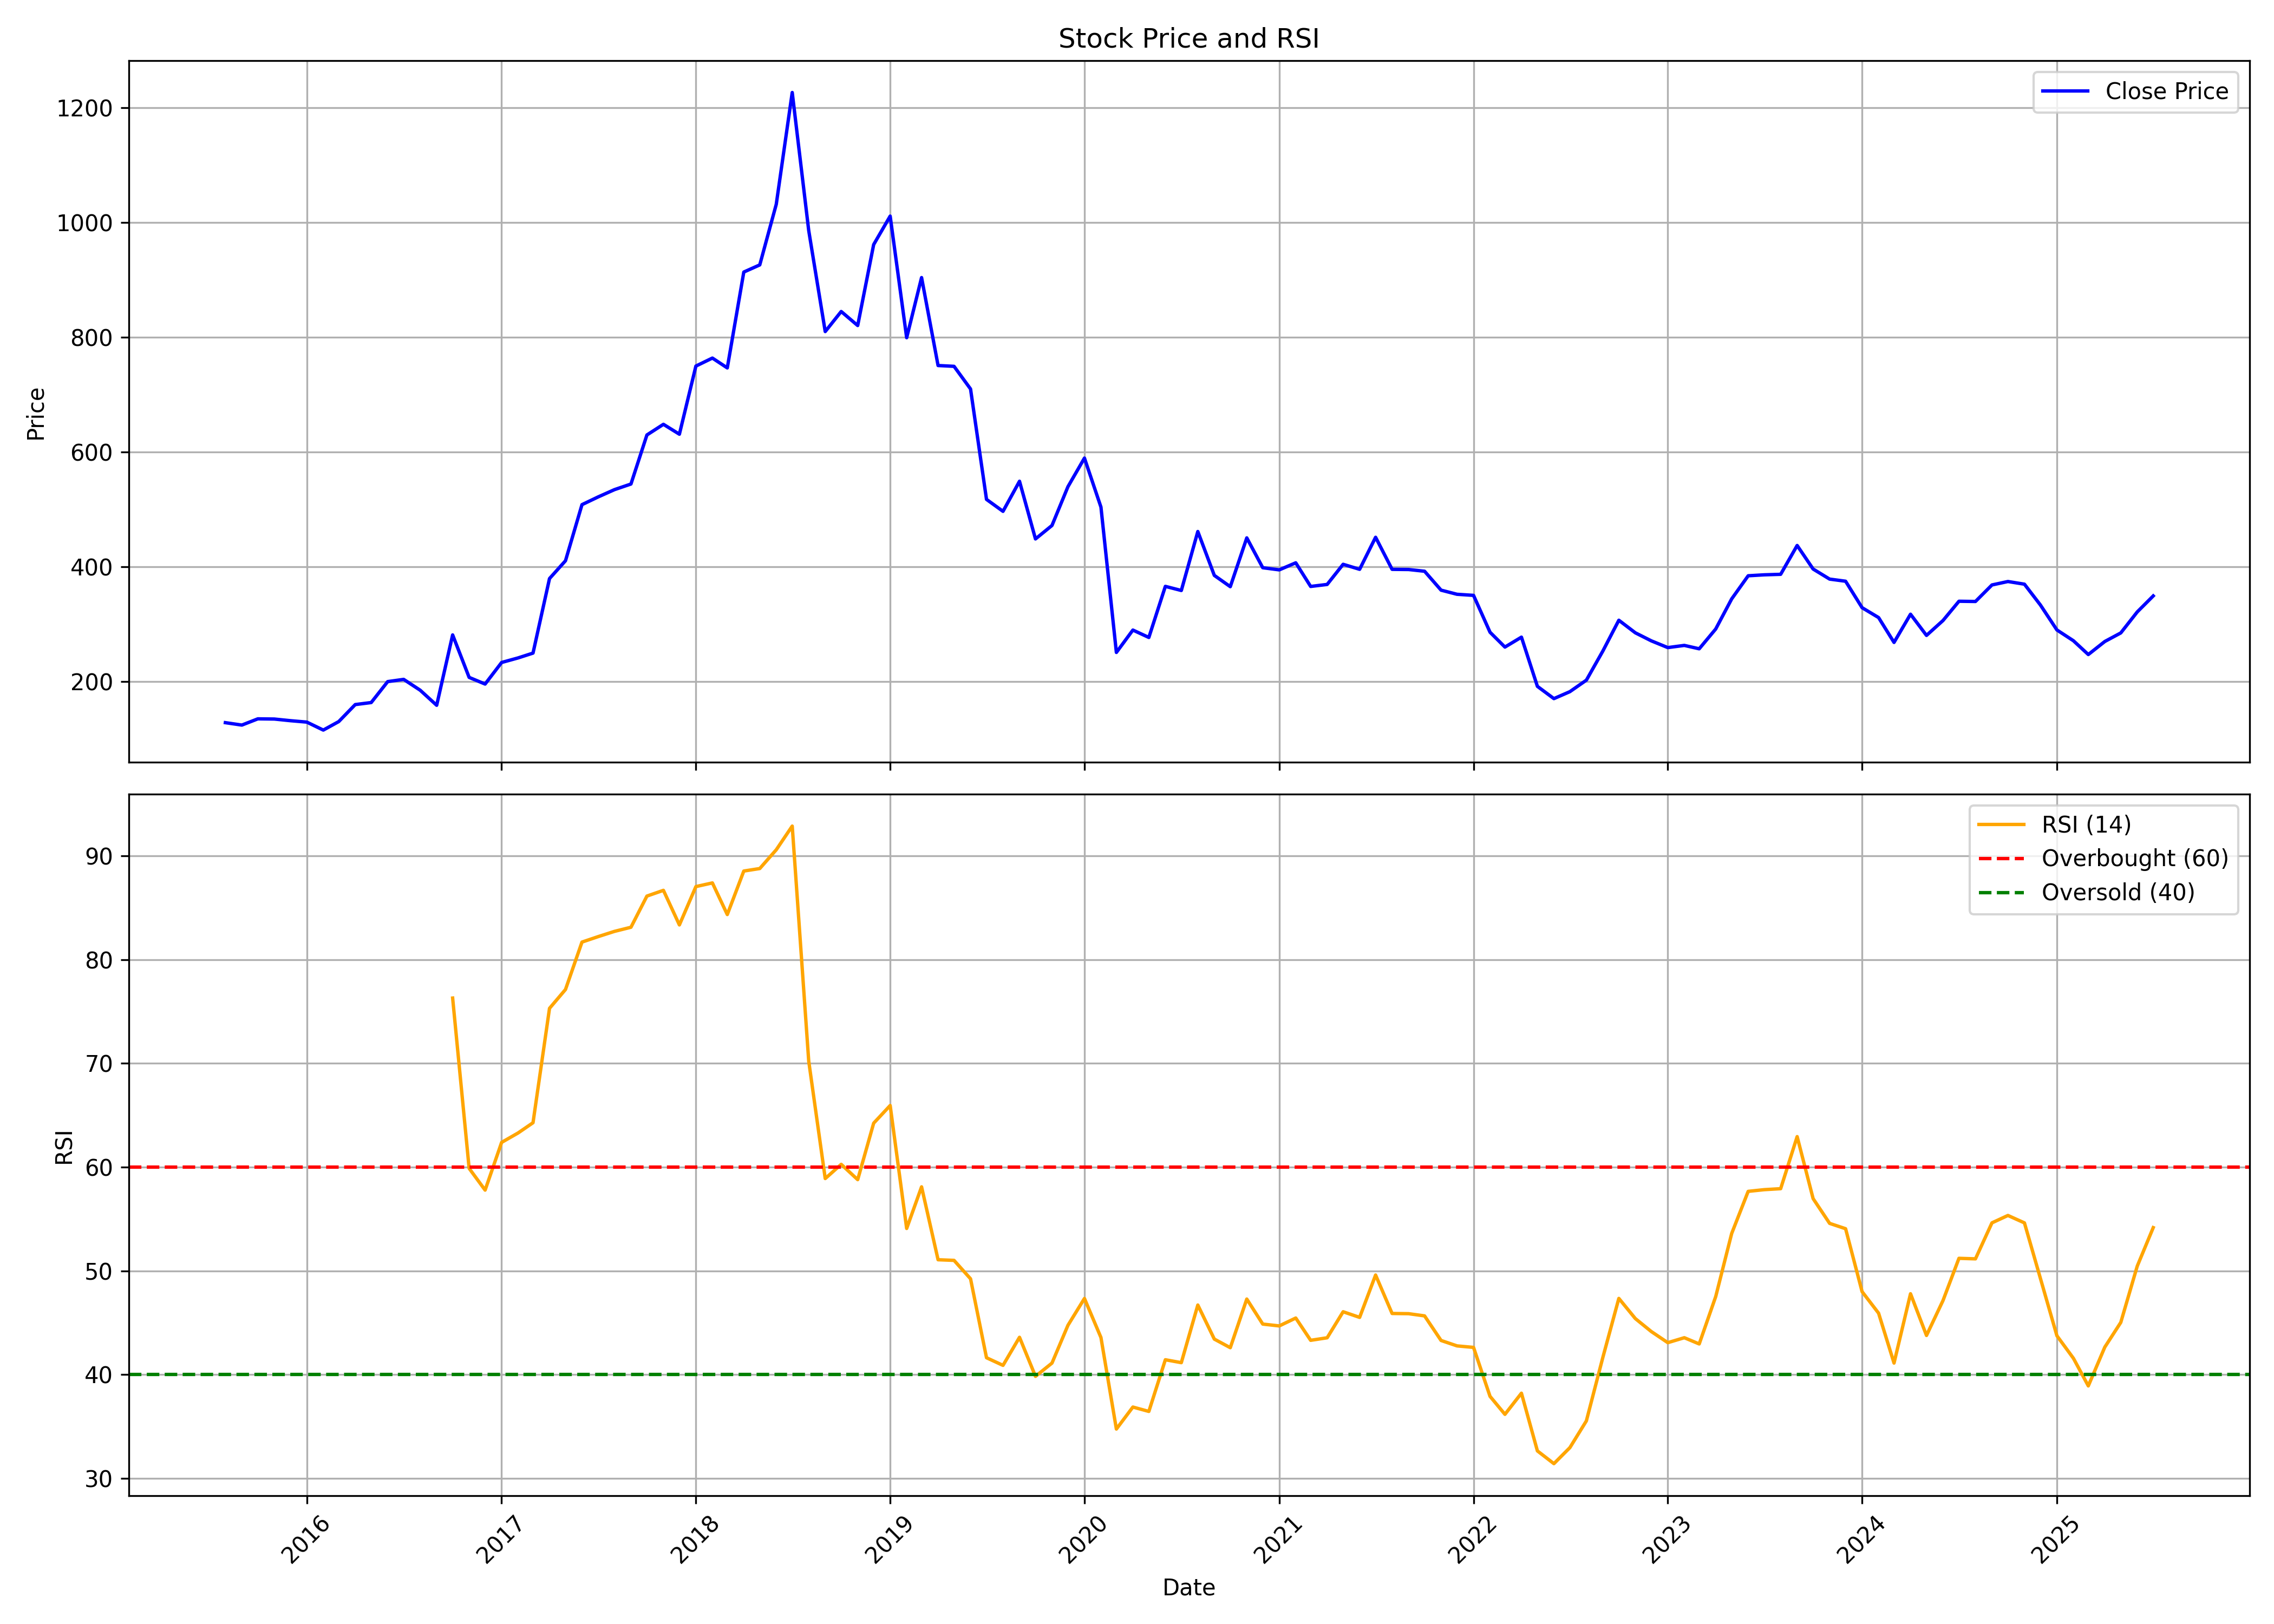

The data file committed next to this chart (first rows):
, date, symbol, open, high, low, close, volume, rsi
0, 2015-08-01, MUTHOOTCAP, 131.4, 140.2, 106.6, 128.7, 7440, 
1, 2015-09-01, MUTHOOTCAP, 134.9, 137.5, 103.7, 124.5, 33874, 
2, 2015-10-01, MUTHOOTCAP, 124.5, 145.9, 114.2, 135.3, 26486, 
3, 2015-11-01, MUTHOOTCAP, 135.8, 139.3, 120.1, 135, 30242, 
4, 2015-12-01, MUTHOOTCAP, 133.6, 139.3, 118.5, 132.1, 56533, 
5, 2016-01-01, MUTHOOTCAP, 129.1, 149, 115.7, 129.6, 57653, 
6, 2016-02-01, MUTHOOTCAP, 127.1, 141.9, 108.3, 115.7, 28099, 
7, 2016-03-01, MUTHOOTCAP, 122.7, 135.2, 110.4, 130.6, 33670, 
8, 2016-04-01, MUTHOOTCAP, 136.4, 175.3, 129.8, 160.2, 175264, 
9, 2016-05-01, MUTHOOTCAP, 163.6, 190.6, 142.0, 163.7, 59469, 
10, 2016-06-01, MUTHOOTCAP, 165.4, 216.5, 154.5, 200.2, 358149, 
11, 2016-07-01, MUTHOOTCAP, 203.6, 217.6, 172.9, 204.1, 571292, 
12, 2016-08-01, MUTHOOTCAP, 204.5, 222.7, 177.8, 185.2, 366482, 
13, 2016-09-01, MUTHOOTCAP, 184.6, 186.4, 153, 159, 252638, 
14, 2016-10-01, MUTHOOTCAP, 159, 302.7, 159, 281.6, 1237162, 76.3
15, 2016-11-01, MUTHOOTCAP, 287, 321.7, 179.6, 207.5, 761268, 59.88
16, 2016-12-01, MUTHOOTCAP, 210.9, 216.5, 175.5, 196, 176376, 57.78
17, 2017-01-01, MUTHOOTCAP, 200.9, 264.5, 191, 233.5, 741978, 62.38
18, 2017-02-01, MUTHOOTCAP, 233.5, 258.9, 223.6, 241.5, 166804, 63.29
19, 2017-03-01, MUTHOOTCAP, 242.7, 261.8, 233.7, 249.9, 160789, 64.28
20, 2017-04-01, MUTHOOTCAP, 250.9, 404.2, 249.2, 379.8, 4990248, 75.3
21, 2017-05-01, MUTHOOTCAP, 379.8, 427.3, 373.5, 410.8, 555913, 77.12
22, 2017-06-01, MUTHOOTCAP, 418.2, 577.4, 404.5, 508.6, 1311901, 81.69
23, 2017-07-01, MUTHOOTCAP, 510.0, 540, 435.6, 521.9, 278799, 82.21
24, 2017-08-01, MUTHOOTCAP, 520.0, 548.0, 466.0, 534.8, 193605, 82.72
25, 2017-09-01, MUTHOOTCAP, 536.2, 584, 505.9, 544.5, 170038, 83.12
26, 2017-10-01, MUTHOOTCAP, 544.5, 740.0, 544.0, 630, 901540, 86.13
27, 2017-11-01, MUTHOOTCAP, 643.4, 675.0, 578.3, 648.6, 268778, 86.68
28, 2017-12-01, MUTHOOTCAP, 648.6, 660.7, 509.5, 631.3, 274404, 83.35
29, 2018-01-01, MUTHOOTCAP, 631.0, 907, 620.0, 750.1, 2384458, 87.04
30, 2018-02-01, MUTHOOTCAP, 750.1, 823.0, 676.6, 764, 291474, 87.4
31, 2018-03-01, MUTHOOTCAP, 770.5, 800.0, 700.0, 746.9, 336564, 84.35
32, 2018-04-01, MUTHOOTCAP, 749.9, 1008, 746.0, 914, 854165, 88.54
33, 2018-05-01, MUTHOOTCAP, 914, 990.0, 880.0, 926.4, 209664, 88.78
34, 2018-06-01, MUTHOOTCAP, 923.8, 1129, 843.6, 1032, 756312, 90.59
35, 2018-07-01, MUTHOOTCAP, 1040, 1300, 941.2, 1227, 760450, 92.87
36, 2018-08-01, MUTHOOTCAP, 1227, 1278, 876.2, 986.2, 949083, 70.21
37, 2018-09-01, MUTHOOTCAP, 987.0, 1045, 789.8, 810.2, 484487, 58.89
38, 2018-10-01, MUTHOOTCAP, 827.0, 885, 719.2, 845.2, 633551, 60.26
39, 2018-11-01, MUTHOOTCAP, 849, 860.0, 789.4, 820.8, 163716, 58.79
40, 2018-12-01, MUTHOOTCAP, 821.7, 1012, 783.5, 961.8, 531080, 64.23
41, 2019-01-01, MUTHOOTCAP, 965.2, 1048, 850.0, 1011, 352450, 65.94
42, 2019-02-01, MUTHOOTCAP, 954.0, 954.0, 745.1, 799.5, 360942, 54.08
43, 2019-03-01, MUTHOOTCAP, 802.2, 940.0, 796.1, 904.3, 285536, 58.1
44, 2019-04-01, MUTHOOTCAP, 911.6, 939.8, 750.0, 751, 657058, 51.07
45, 2019-05-01, MUTHOOTCAP, 751, 779, 702.8, 749.7, 519351, 51.01
46, 2019-06-01, MUTHOOTCAP, 782.0, 782.0, 672.7, 710.2, 196514, 49.23
47, 2019-07-01, MUTHOOTCAP, 715.9, 717.8, 503.7, 517.8, 299348, 41.62
48, 2019-08-01, MUTHOOTCAP, 520, 574.5, 485.0, 497, 81273, 40.88
49, 2019-09-01, MUTHOOTCAP, 497, 589.8, 435.5, 549.4, 372717, 43.59
50, 2019-10-01, MUTHOOTCAP, 559.8, 560, 422.8, 448.9, 485371, 39.83
51, 2019-11-01, MUTHOOTCAP, 465.0, 512.0, 442.0, 472.3, 391400, 41.1
52, 2019-12-01, MUTHOOTCAP, 466.0, 560.0, 463.4, 539.9, 228505, 44.75
53, 2020-01-01, MUTHOOTCAP, 539.8, 664, 495.0, 589.8, 622950, 47.33
54, 2020-02-01, MUTHOOTCAP, 584.0, 630.7, 485.1, 504.4, 335517, 43.57
55, 2020-03-01, MUTHOOTCAP, 504.4, 525.8, 233.2, 251.1, 350354, 34.75
56, 2020-04-01, MUTHOOTCAP, 256.2, 307.9, 221.7, 290, 520999, 36.87
57, 2020-05-01, MUTHOOTCAP, 290, 299.0, 260.0, 277.1, 355017, 36.44
58, 2020-06-01, MUTHOOTCAP, 284.0, 435.0, 270.4, 366.2, 760951, 41.43
59, 2020-07-01, MUTHOOTCAP, 367.0, 412.0, 342.5, 359.0, 572446, 41.15
... 60 more rows
